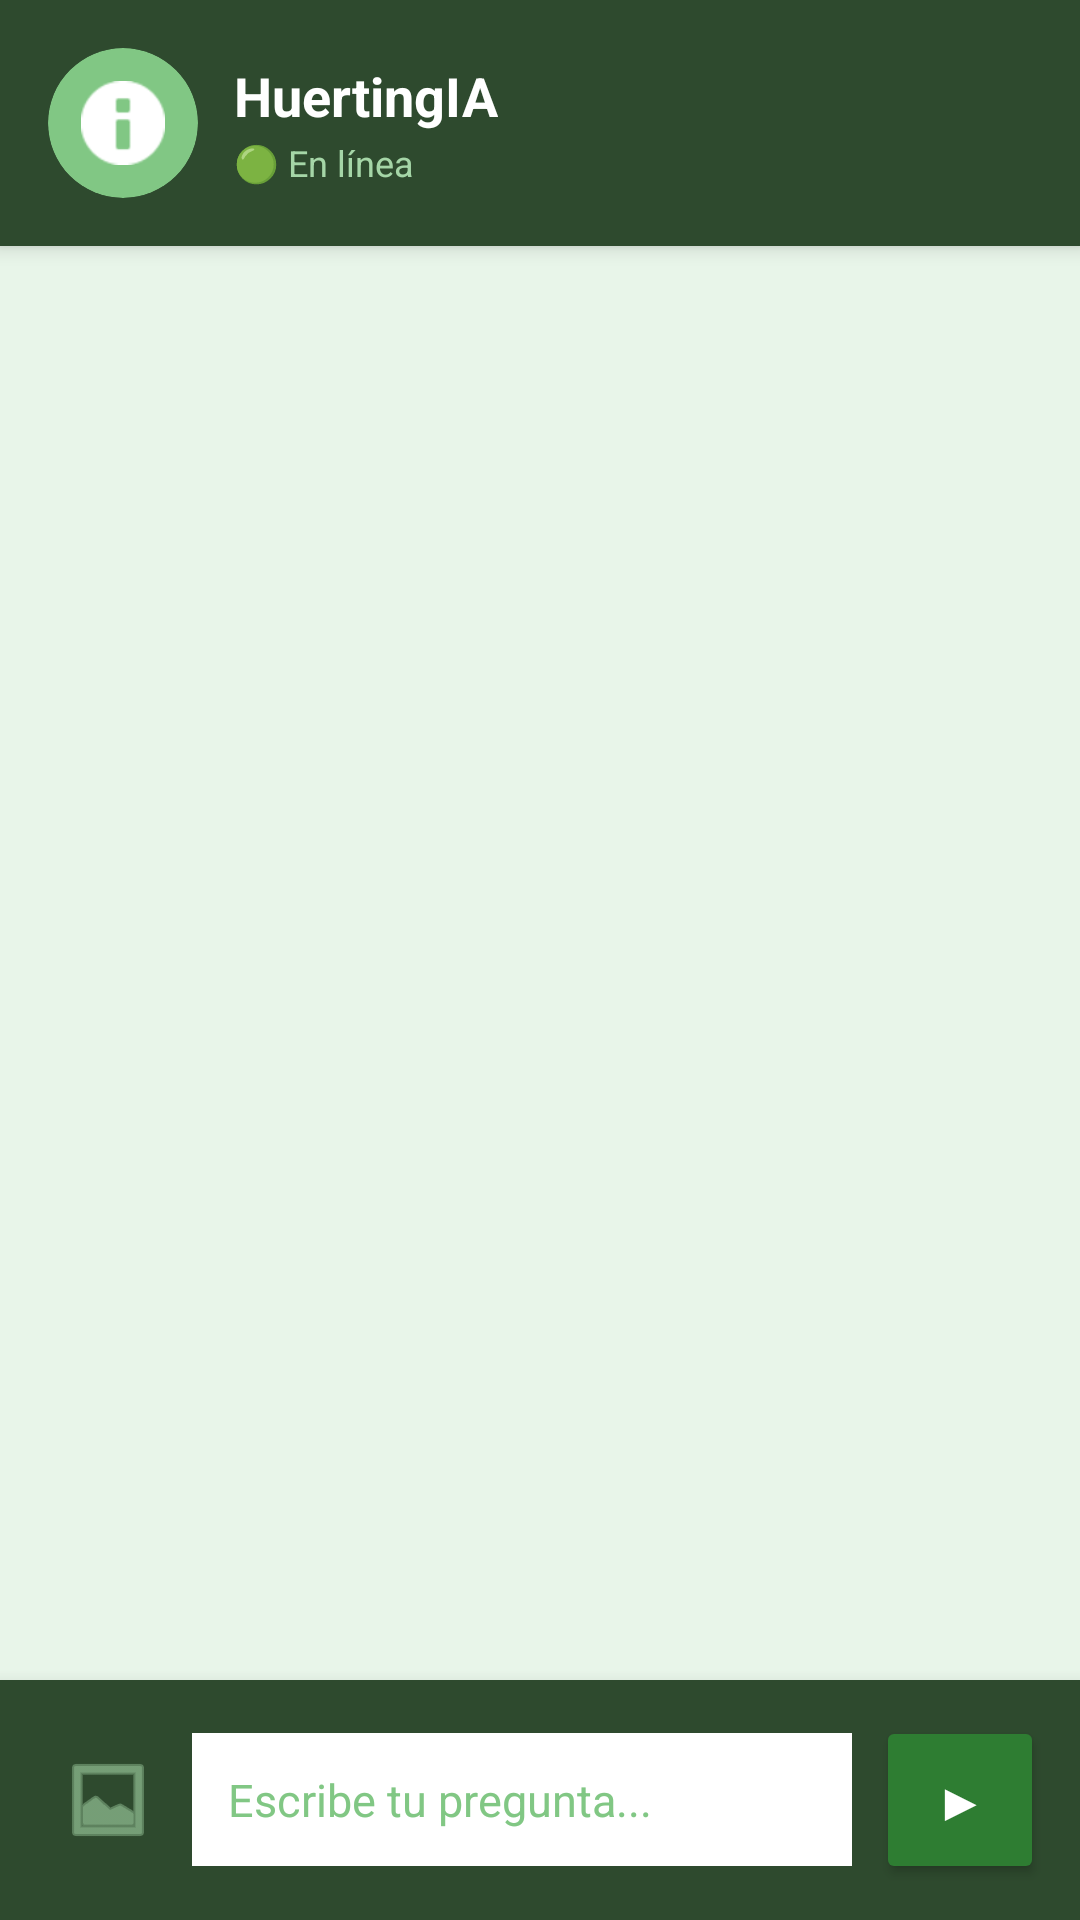

Produce the Android XML layout that renders to this screen, including the resource entries it uses.
<!-- AndroidManifest.xml: application theme Theme.ProyectoFinal -->
<!-- res/layout/activity_chat.xml -->
<?xml version="1.0" encoding="utf-8"?>
<LinearLayout xmlns:android="http://schemas.android.com/apk/res/android"
    xmlns:app="http://schemas.android.com/apk/res-auto"
    android:layout_width="match_parent"
    android:layout_height="match_parent"
    android:orientation="vertical"
    android:background="#1B2A1B">

    
    <LinearLayout
        android:layout_width="match_parent"
        android:layout_height="wrap_content"
        android:background="#2E4A2E"
        android:padding="16dp"
        android:orientation="horizontal"
        android:gravity="center_vertical"
        android:elevation="4dp">

        <androidx.cardview.widget.CardView
            android:layout_width="50dp"
            android:layout_height="50dp"
            android:layout_marginEnd="12dp"
            app:cardBackgroundColor="#81C784"
            app:cardCornerRadius="25dp"
            app:cardElevation="0dp">

            <ImageView
                android:layout_width="28dp"
                android:layout_height="28dp"
                android:layout_gravity="center"
                android:src="@android:drawable/ic_dialog_info"
                android:tint="#FFFFFF" />

        </androidx.cardview.widget.CardView>

        <LinearLayout
            android:layout_width="0dp"
            android:layout_weight="1"
            android:layout_height="wrap_content"
            android:orientation="vertical">

            <TextView
                android:layout_width="wrap_content"
                android:layout_height="wrap_content"
                android:text="HuertingIA"
                android:textColor="#FFFFFF"
                android:textSize="18sp"
                android:textStyle="bold" />

            <TextView
                android:layout_width="wrap_content"
                android:layout_height="wrap_content"
                android:text="🟢 En línea"
                android:textColor="#A5D6A7"
                android:textSize="12sp"
                android:layout_marginTop="2dp" />

        </LinearLayout>

    </LinearLayout>

    
    <androidx.recyclerview.widget.RecyclerView
        android:id="@+id/rvMensajes"
        android:layout_width="match_parent"
        android:layout_height="0dp"
        android:layout_weight="1"
        android:background="#E8F5E9"
        android:padding="8dp"
        android:clipToPadding="false" />

    
    <LinearLayout
        android:id="@+id/layoutPreviewImagen"
        android:layout_width="match_parent"
        android:layout_height="wrap_content"
        android:background="#2E4A2E"
        android:padding="8dp"
        android:orientation="horizontal"
        android:gravity="center_vertical"
        android:visibility="gone">

        <ImageView
            android:id="@+id/imgPreviewChat"
            android:layout_width="60dp"
            android:layout_height="60dp"
            android:scaleType="centerCrop"
            android:background="#1B2A1B"
            android:contentDescription="Vista previa de imagen" />

        <TextView
            android:layout_width="0dp"
            android:layout_weight="1"
            android:layout_height="wrap_content"
            android:text="Imagen adjunta"
            android:textColor="#A5D6A7"
            android:textSize="13sp"
            android:layout_marginStart="8dp" />

        <ImageButton
            android:id="@+id/btnQuitarImagen"
            android:layout_width="36dp"
            android:layout_height="36dp"
            android:src="@android:drawable/ic_menu_close_clear_cancel"
            android:background="?attr/selectableItemBackgroundBorderless"
            app:tint="#EF9A9A"
            android:contentDescription="Quitar imagen" />

    </LinearLayout>

    
    <LinearLayout
        android:layout_width="match_parent"
        android:layout_height="wrap_content"
        android:background="#2E4A2E"
        android:padding="12dp"
        android:orientation="horizontal"
        android:gravity="center_vertical"
        android:elevation="8dp">

        <ImageButton
            android:id="@+id/btnAdjuntarImagen"
            android:layout_width="48dp"
            android:layout_height="48dp"
            android:src="@android:drawable/ic_menu_gallery"
            android:background="?attr/selectableItemBackgroundBorderless"
            app:tint="#A5D6A7"
            android:layout_marginEnd="4dp"
            android:contentDescription="Adjuntar imagen" />

        <EditText
            android:id="@+id/etMensaje"
            android:layout_width="0dp"
            android:layout_weight="1"
            android:layout_height="wrap_content"
            android:hint="Escribe tu pregunta..."
            android:textColorHint="#81C784"
            android:textColor="#212121"
            android:textSize="15sp"
            android:background="@android:color/white"
            android:padding="12dp"
            android:minLines="1"
            android:maxLines="5"
            android:scrollbars="vertical"
            android:inputType="textMultiLine|textCapSentences"
            android:layout_marginEnd="8dp" />

        <Button
            android:id="@+id/btnEnviar"
            android:layout_width="56dp"
            android:layout_height="56dp"
            android:text="▶"
            android:textSize="18sp"
            android:textColor="#FFFFFF"
            android:backgroundTint="#2E7D32" />

    </LinearLayout>

</LinearLayout>
<!-- resources referenced by this layout -->
<resources>
  <style name="Theme.ProyectoFinal" parent="Base.Theme.ProyectoFinal" />
  <style name="Base.Theme.ProyectoFinal" parent="Theme.Material3.Light.NoActionBar">
      </style>
</resources>
